Dataset: demo_training_dataset (GitHub, leroymocian27-ux/Vision-Module). Classes: fall, no fall.

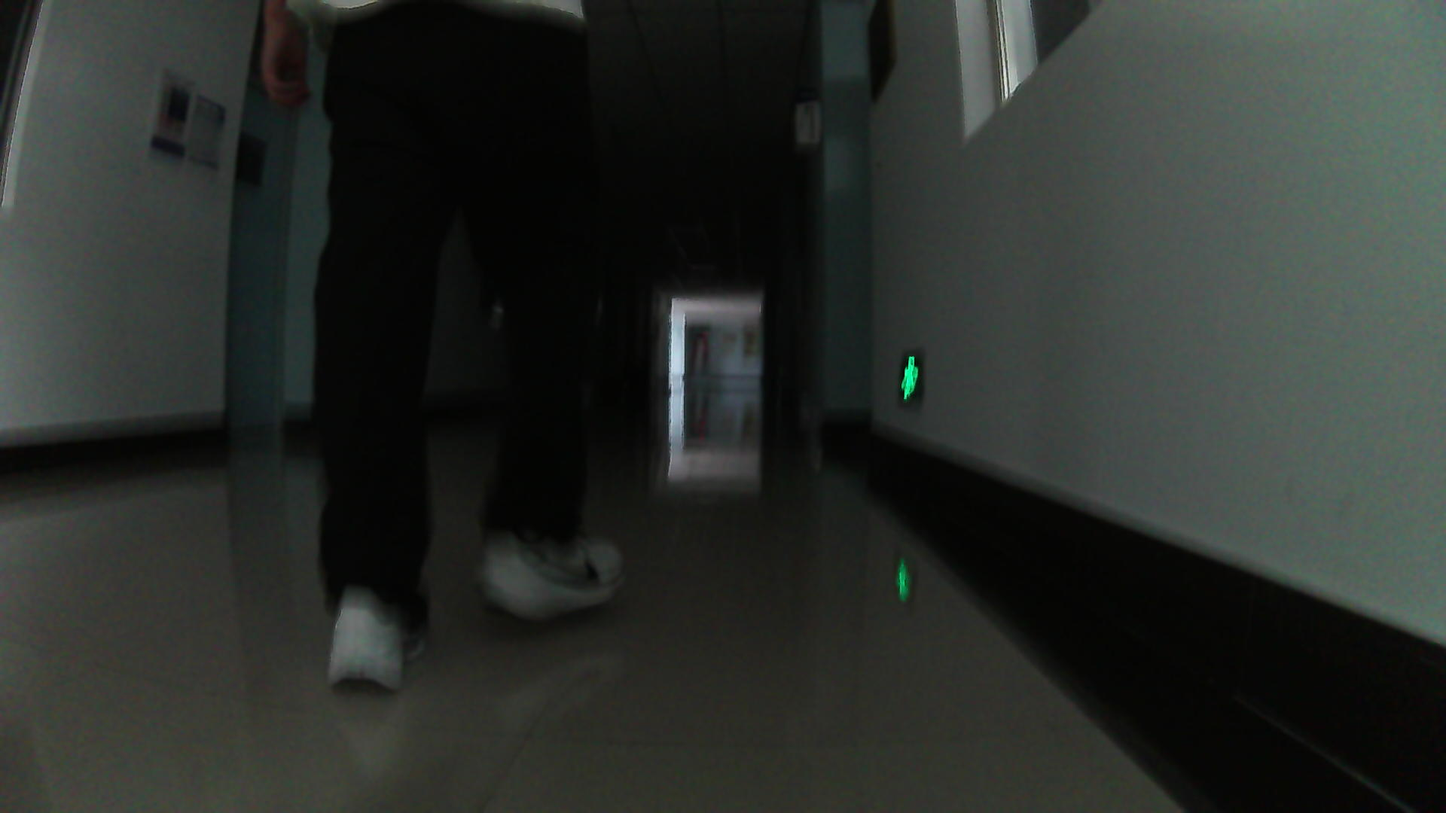
Label: no fall

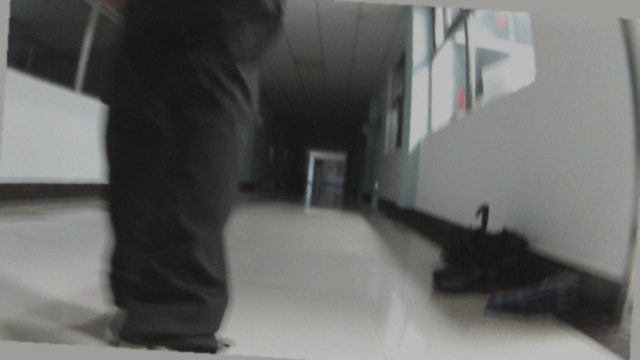
Label: no fall

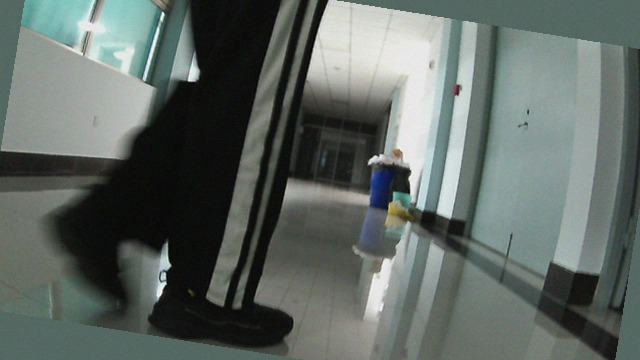
Label: no fall

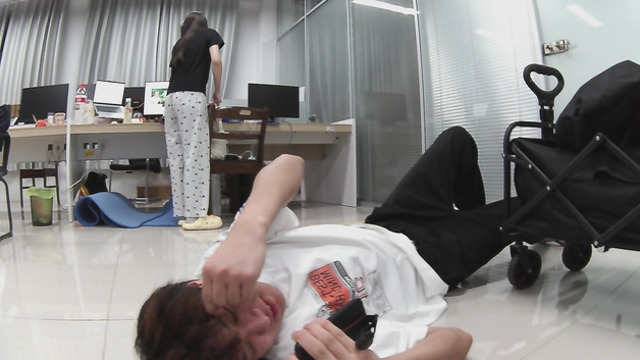
Label: fall

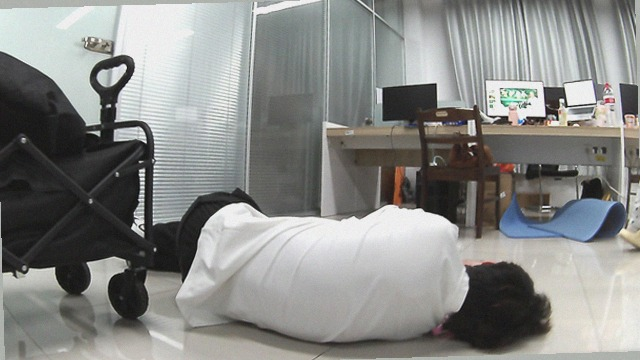
Label: fall

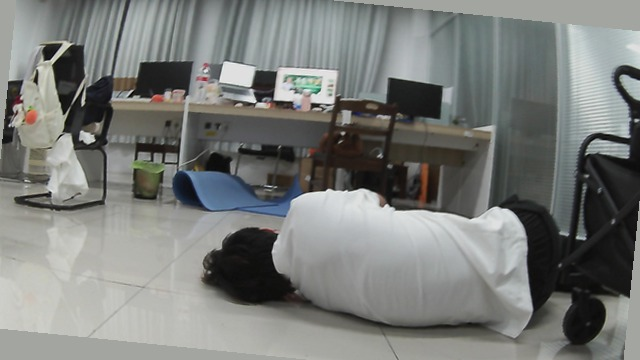
Label: fall
